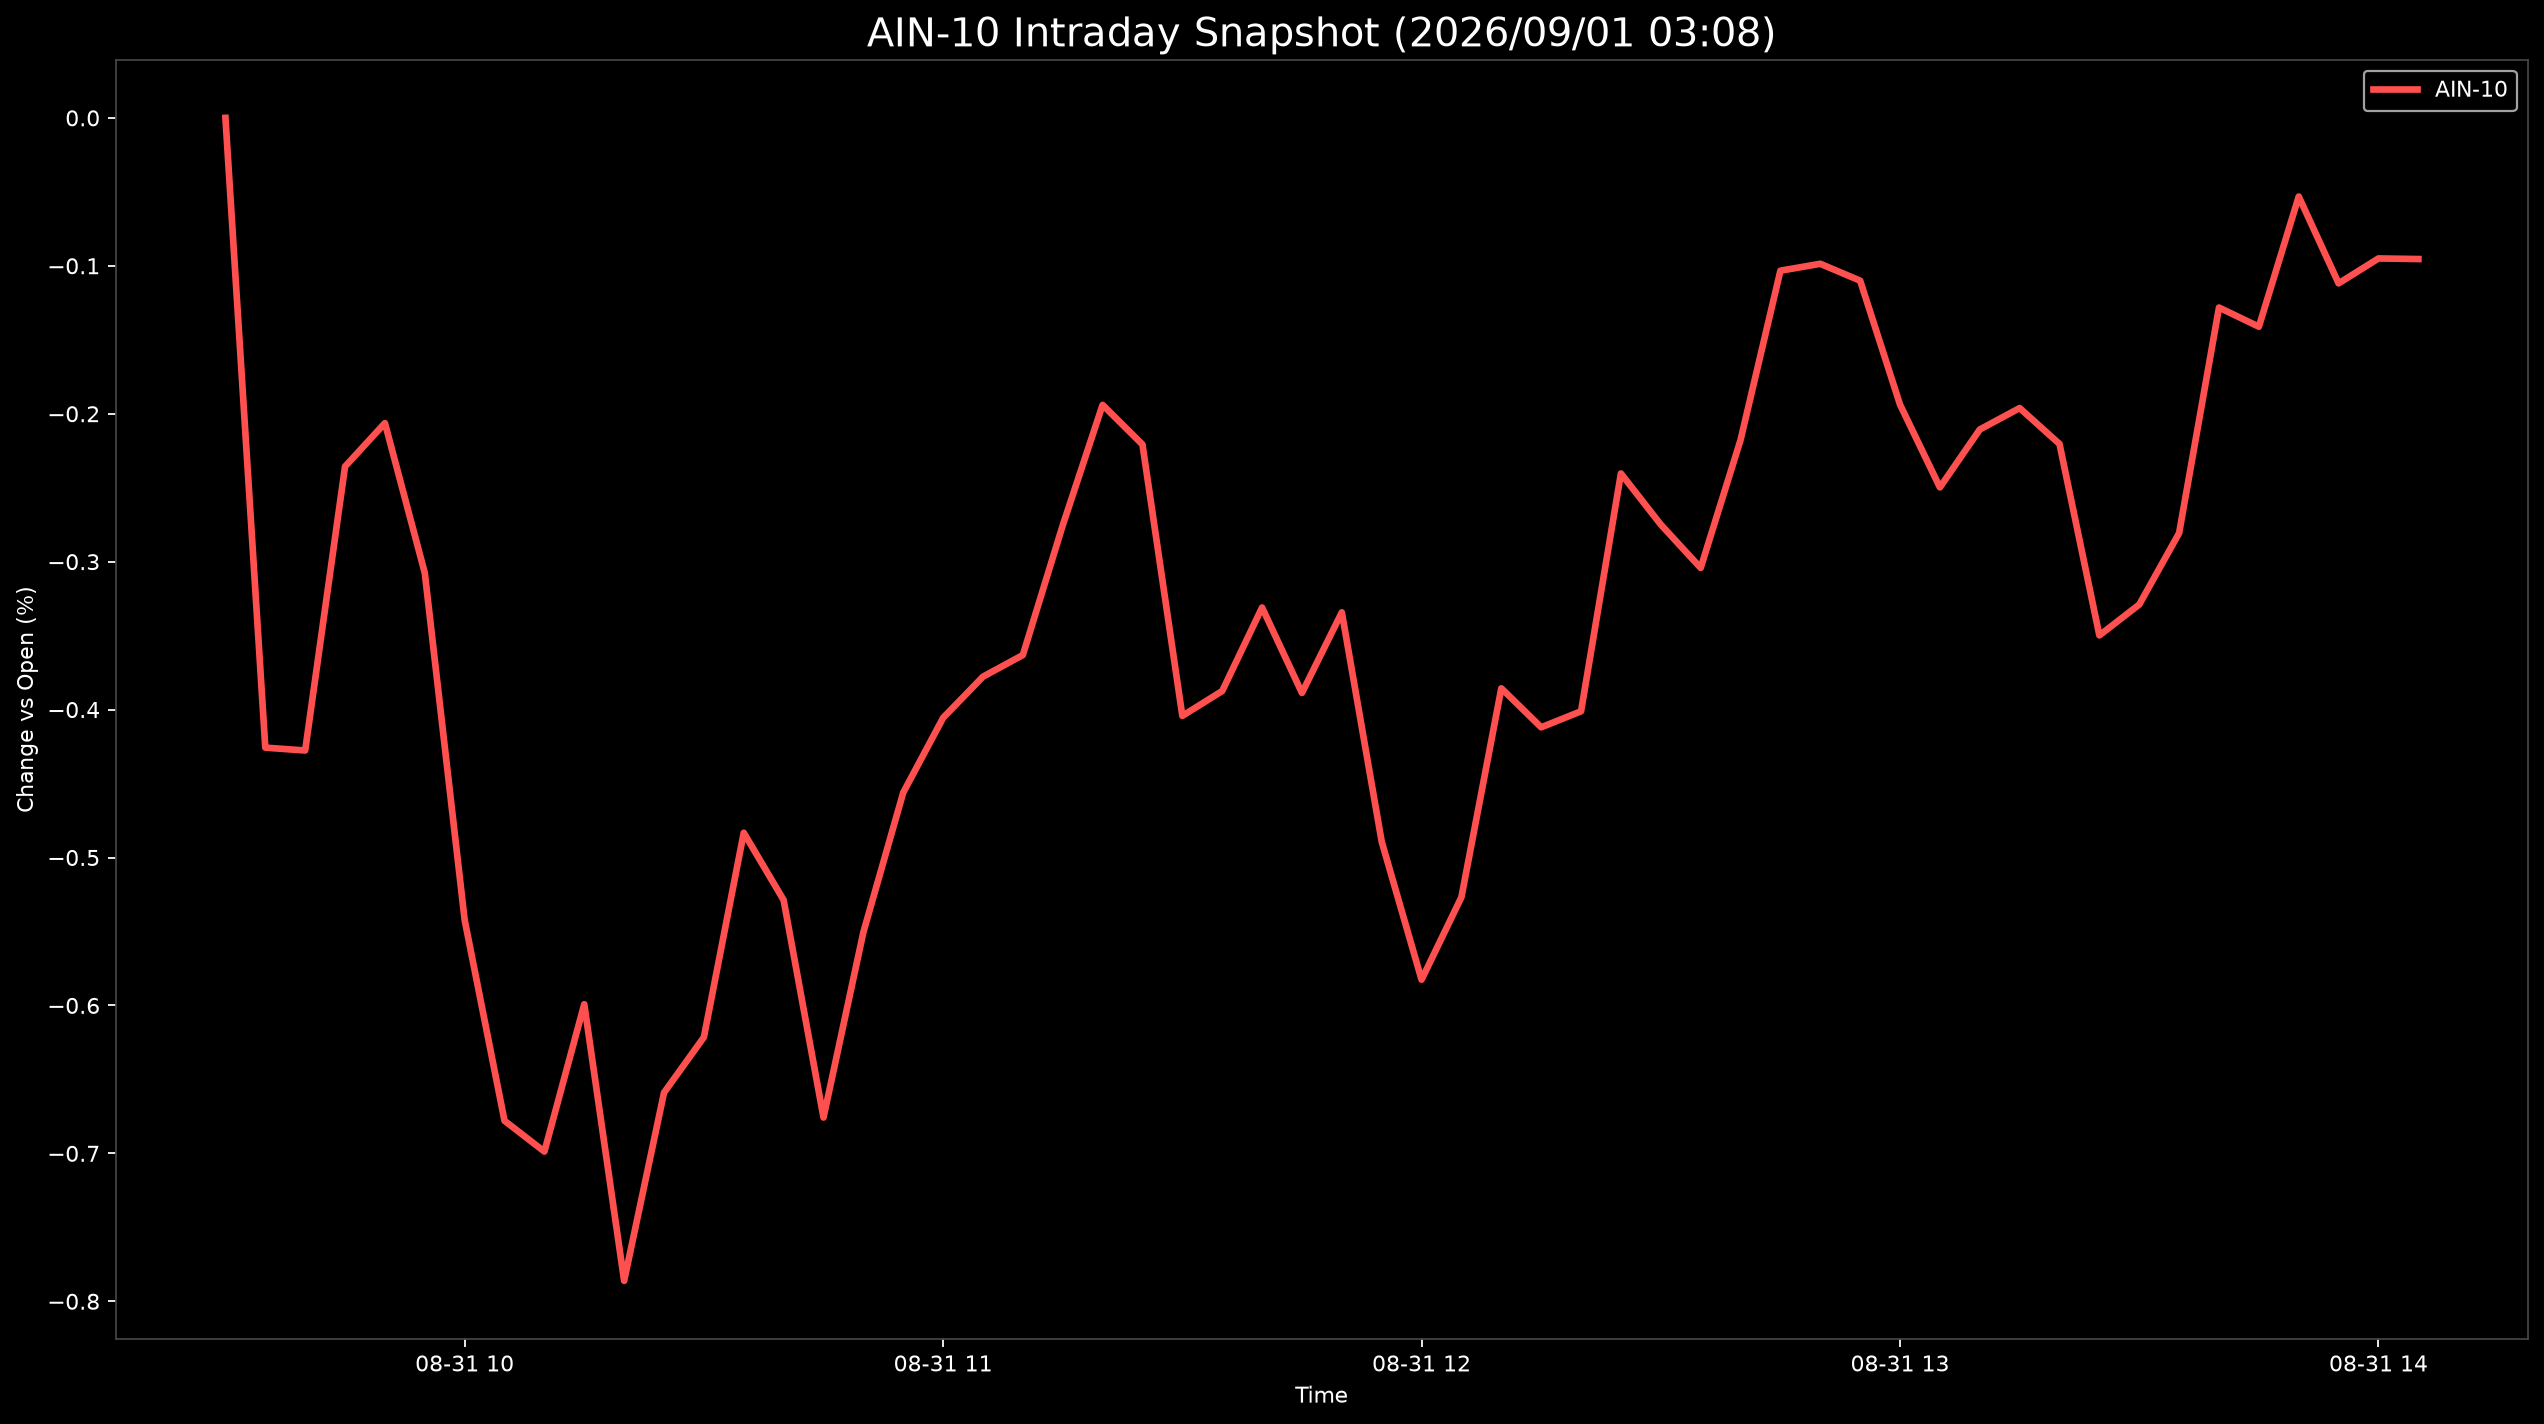

Source data for this figure (header and first rows):
Datetime, AIN-10
2026-08-31 09:30:00, 0.0
2026-08-31 09:35:00, -0.4257
2026-08-31 09:40:00, -0.4277
2026-08-31 09:45:00, -0.2357
2026-08-31 09:50:00, -0.2063
2026-08-31 09:55:00, -0.3076
2026-08-31 10:00:00, -0.5422
2026-08-31 10:05:00, -0.678
2026-08-31 10:10:00, -0.6988
2026-08-31 10:15:00, -0.5992
2026-08-31 10:20:00, -0.7862
2026-08-31 10:25:00, -0.659
2026-08-31 10:30:00, -0.6215
2026-08-31 10:35:00, -0.4833
2026-08-31 10:40:00, -0.5288
2026-08-31 10:45:00, -0.6758
2026-08-31 10:50:00, -0.5505
2026-08-31 10:55:00, -0.4561
2026-08-31 11:00:00, -0.4056
2026-08-31 11:05:00, -0.3778
2026-08-31 11:10:00, -0.3631
2026-08-31 11:15:00, -0.2755
2026-08-31 11:20:00, -0.194
2026-08-31 11:25:00, -0.2208
2026-08-31 11:30:00, -0.4043
2026-08-31 11:35:00, -0.3874
2026-08-31 11:40:00, -0.331
2026-08-31 11:45:00, -0.3887
2026-08-31 11:50:00, -0.3343
2026-08-31 11:55:00, -0.4893
2026-08-31 12:00:00, -0.5826
2026-08-31 12:05:00, -0.5268
2026-08-31 12:10:00, -0.3856
2026-08-31 12:15:00, -0.412
2026-08-31 12:20:00, -0.4012
2026-08-31 12:25:00, -0.2404
2026-08-31 12:30:00, -0.2749
2026-08-31 12:35:00, -0.3042
2026-08-31 12:40:00, -0.2178
2026-08-31 12:45:00, -0.1033
2026-08-31 12:50:00, -0.09864
2026-08-31 12:55:00, -0.1101
2026-08-31 13:00:00, -0.1938
2026-08-31 13:05:00, -0.2498
2026-08-31 13:10:00, -0.2107
2026-08-31 13:15:00, -0.1962
2026-08-31 13:20:00, -0.2204
2026-08-31 13:25:00, -0.3499
2026-08-31 13:30:00, -0.329
2026-08-31 13:35:00, -0.2807
2026-08-31 13:40:00, -0.1282
2026-08-31 13:45:00, -0.1412
2026-08-31 13:50:00, -0.05318
2026-08-31 13:55:00, -0.1119
2026-08-31 14:00:00, -0.09502
2026-08-31 14:05:00, -0.09543
